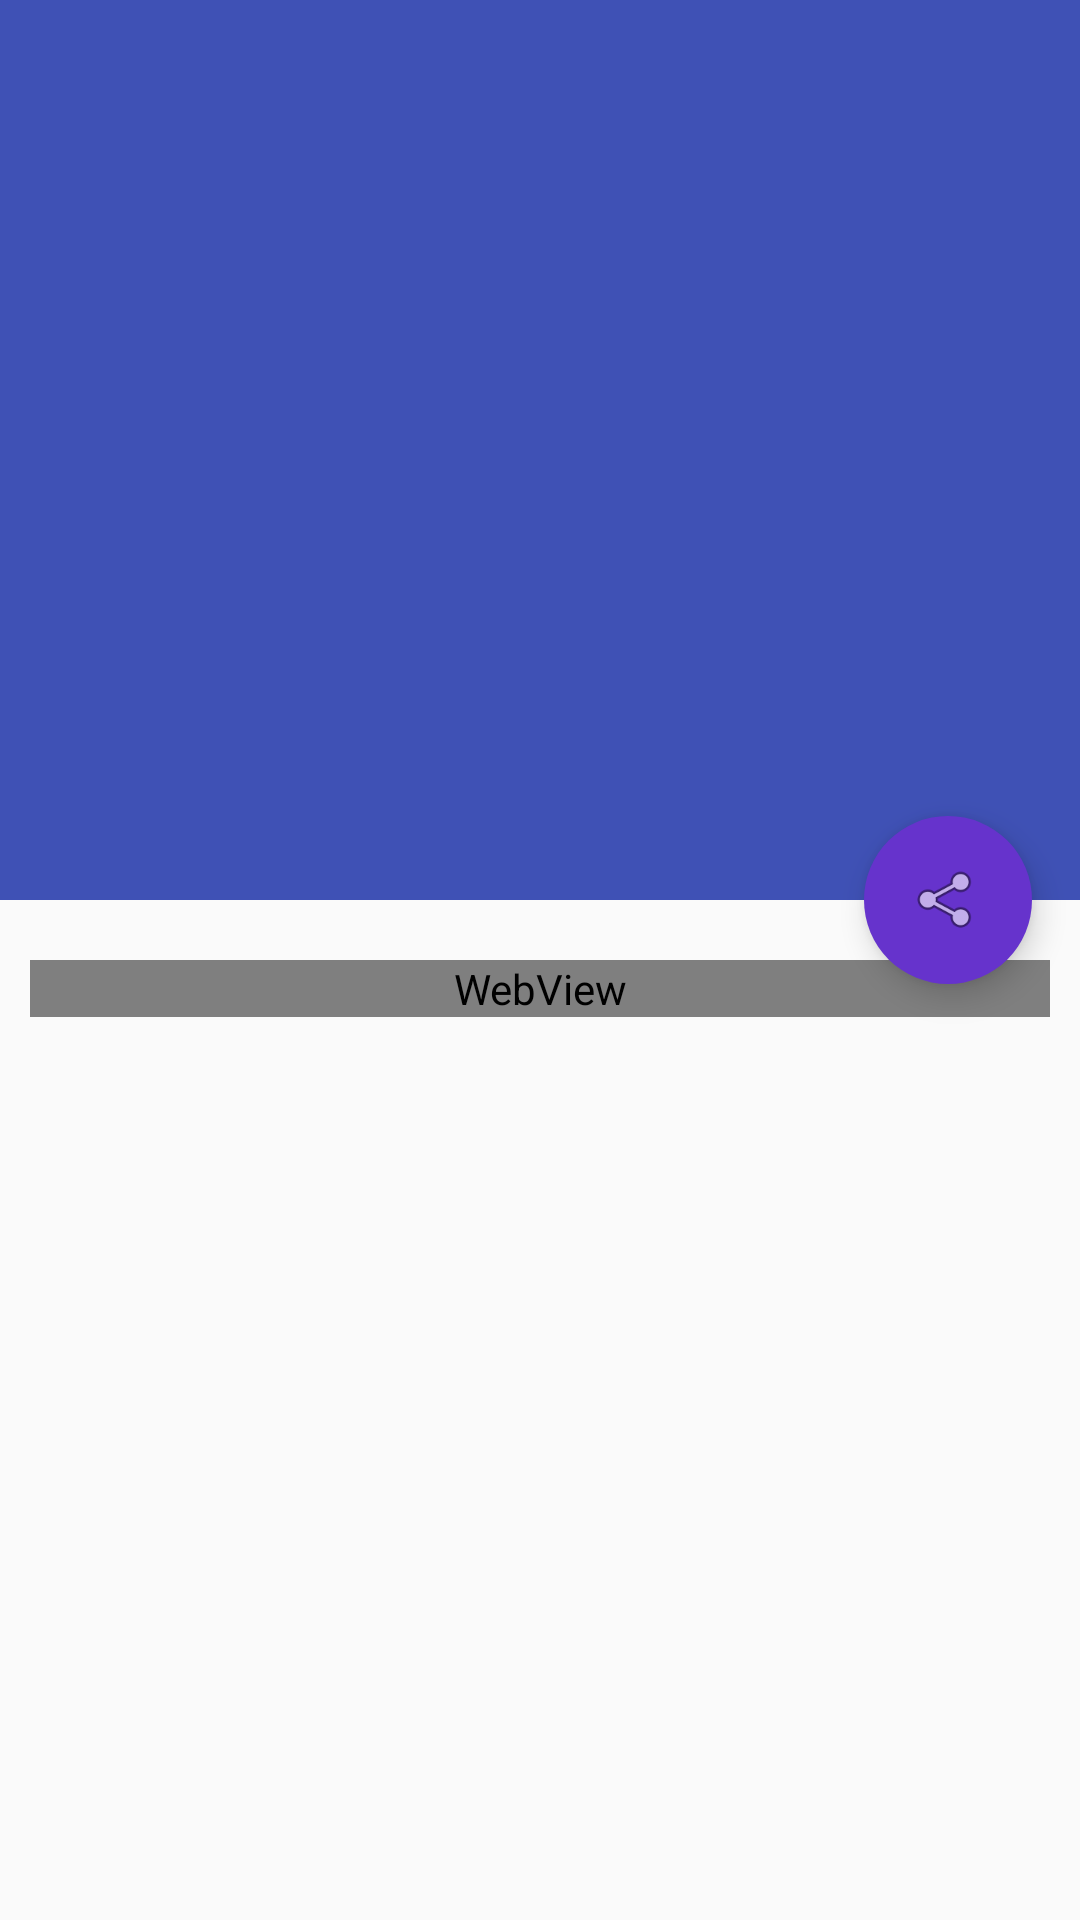

Here is an Android app screen rendered from its layout file. Give the layout XML and the strings, colors and styles it references.
<!-- AndroidManifest.xml: application theme AppTheme.NoActionBar -->
<!-- res/layout/activity_detail.xml -->
<?xml version="1.0" encoding="utf-8"?>
<android.support.design.widget.CoordinatorLayout xmlns:android="http://schemas.android.com/apk/res/android"
    xmlns:app="http://schemas.android.com/apk/res-auto"
    xmlns:tools="http://schemas.android.com/tools"
    android:id="@+id/coordinatorLayout"
    android:layout_width="match_parent"
    android:layout_height="match_parent"
    android:fitsSystemWindows="true"
    tools:ignore="Overdraw">


    <android.support.design.widget.AppBarLayout
        android:id="@+id/appbar"
        android:layout_width="match_parent"
        android:layout_height="wrap_content"
        android:fitsSystemWindows="true">

        <android.support.design.widget.CollapsingToolbarLayout
            android:id="@+id/collapsing_toolbar"
            android:layout_width="match_parent"
            android:layout_height="match_parent"
            app:contentScrim="@color/colorPrimary"
            app:expandedTitleMarginEnd="64dp"
            app:expandedTitleMarginStart="48dp"
            app:layout_scrollFlags="scroll|exitUntilCollapsed">

            <ImageView
                android:id="@+id/image"
                android:layout_width="match_parent"
                android:layout_height="300dp"
                android:scaleType="centerCrop"
                tools:ignore="ContentDescription" />

            <include layout="@layout/toolbar" />

        </android.support.design.widget.CollapsingToolbarLayout>
    </android.support.design.widget.AppBarLayout>

    <android.support.v4.widget.NestedScrollView
        android:layout_width="match_parent"
        android:layout_height="match_parent"
        app:layout_behavior="@string/appbar_scrolling_view_behavior">


        <LinearLayout
            android:layout_width="match_parent"
            android:layout_height="match_parent"
            android:orientation="vertical">


            <ProgressBar
                android:id="@+id/progressBar"
                style="?android:attr/progressBarStyle"
                android:layout_width="wrap_content"
                android:layout_height="wrap_content"
                android:layout_gravity="center"
                android:visibility="gone" />


            <WebView
                android:id="@+id/webview"
                android:layout_width="match_parent"
                android:layout_height="match_parent"
                android:layout_marginLeft="10dp"
                android:layout_marginRight="10dp"
                android:layout_marginTop="20dp"
                android:background="@color/white" />

        </LinearLayout>

    </android.support.v4.widget.NestedScrollView>

    <android.support.design.widget.FloatingActionButton
        android:id="@+id/fa_btn"
        android:layout_width="wrap_content"
        android:layout_height="wrap_content"
        android:layout_margin="@dimen/fab_margin"
        android:src="@android:drawable/ic_menu_share"
        app:backgroundTint="@color/purple"
        app:borderWidth="0dp"
        app:layout_anchor="@+id/appbar"
        app:layout_anchorGravity="bottom|end|right" />

</android.support.design.widget.CoordinatorLayout>
<!-- res/layout/toolbar.xml (included above) -->
<?xml version="1.0" encoding="utf-8"?>
<android.support.design.widget.AppBarLayout xmlns:android="http://schemas.android.com/apk/res/android"
    xmlns:app="http://schemas.android.com/apk/res-auto"
    android:id="@+id/appbar"
    android:layout_width="match_parent"
    android:layout_height="wrap_content"
    app:elevation="0dp">

    <android.support.v7.widget.Toolbar
        android:id="@+id/toolbar"
        android:layout_width="match_parent"
        android:layout_height="?attr/actionBarSize"
        android:background="?attr/toolbarbackgroundColor"
        app:popupTheme="@style/toolbarPopupTheme"
        app:titleTextColor="?attr/toolbarTextColor" />

</android.support.design.widget.AppBarLayout>
<!-- resources referenced by this layout -->
<resources>
  <color name="colorPrimary">#3F51B5</color>
  <color name="purple">#6633CC</color>
  <color name="white">#fff</color>
  <dimen name="fab_margin">16dp</dimen>
  <style name="AppTheme.NoActionBar">
          <item name="windowActionBar">false</item>
          <item name="windowNoTitle">true</item>
      </style>
</resources>
